Run: headless pygame with SDL's dummy video driver; simulated clock (each Clock.tick advances the game by its frame time, no real sleeping); random seed 0; keys injected as events and as key.get_pressed() state; no mouse input.
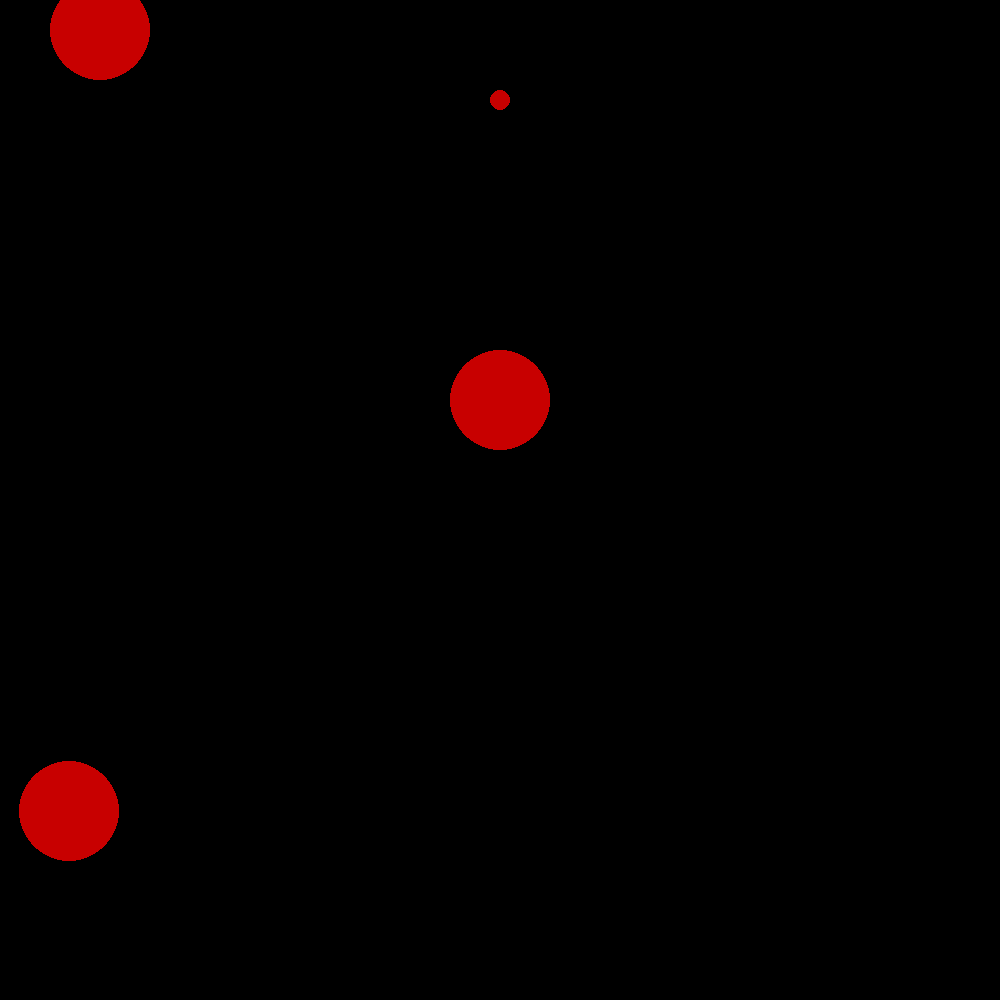
Frame 1 of 4 · flips 1–60 · no input
Frame 2 of 4 · flips 61–180 · tapped SPACE, RETURN · held RIGHT (→), D · screen unchanged from frame 1, image omitted
Frame 3 of 4 · flips 181–300 · held DOWN (↓), S · screen unchanged from frame 2, image omitted
Frame 4 of 4 · flips 301–420 · held LEFT (←), A, UP (↑), W · screen unchanged from frame 3, image omitted

The pygame program that drew these frames:

import pygame
import math
import random
sizeX =1000
sizeY = 1000

screen = pygame.display.set_mode([sizeX, sizeY])
pygame.init()

class Rocket:
    def __init__(self,rocketx,rockety,velocity,mass,angle):
        self.rocketx = rocketx
        self.rockety = rockety
        self.velocity =velocity
        self.mass = mass
        self.angle = angle
    def draw(self,screen,size):
        pygame.draw.circle(screen,(200,0,0),(self.rocketx,self.rockety),size)
        
class Planet:
    def __init__(self,planetx,planety,mass) :
        self.planetx = planetx
        self.planety = planety
        self.mass = mass
    def draw(self,screen,size):
        pygame.draw.circle(screen,(200,0,0),(self.planetx,self.planety),size)

def distance(x1,y1,x2,y2):
    return math.sqrt((x1+y1)**2,(x2+y2)**2)

def gravity(m1,m2,x1,y1,x2,y2):
    g =  6.67*10**(-11)
    r = distance(x1,y1,x2,y2)
    fg = g*m1*m2/r**2
    return fg


running = True

while running:
 
    for event in pygame.event.get():
        if event.type == pygame.QUIT:
            running = False
    screen.fill((0, 0, 0))
    rakietka = Rocket(500,100,100,5,5)
    planetka = Planet(69,811,100)
    planetka.draw(screen,50)
    planetka = Planet(500,400,100)
    planetka.draw(screen,50)
    planetka = Planet(100,30,100)
    planetka.draw(screen,50)

    rakietka.draw(screen,10)
    pygame.display.flip()

pygame.quit()
